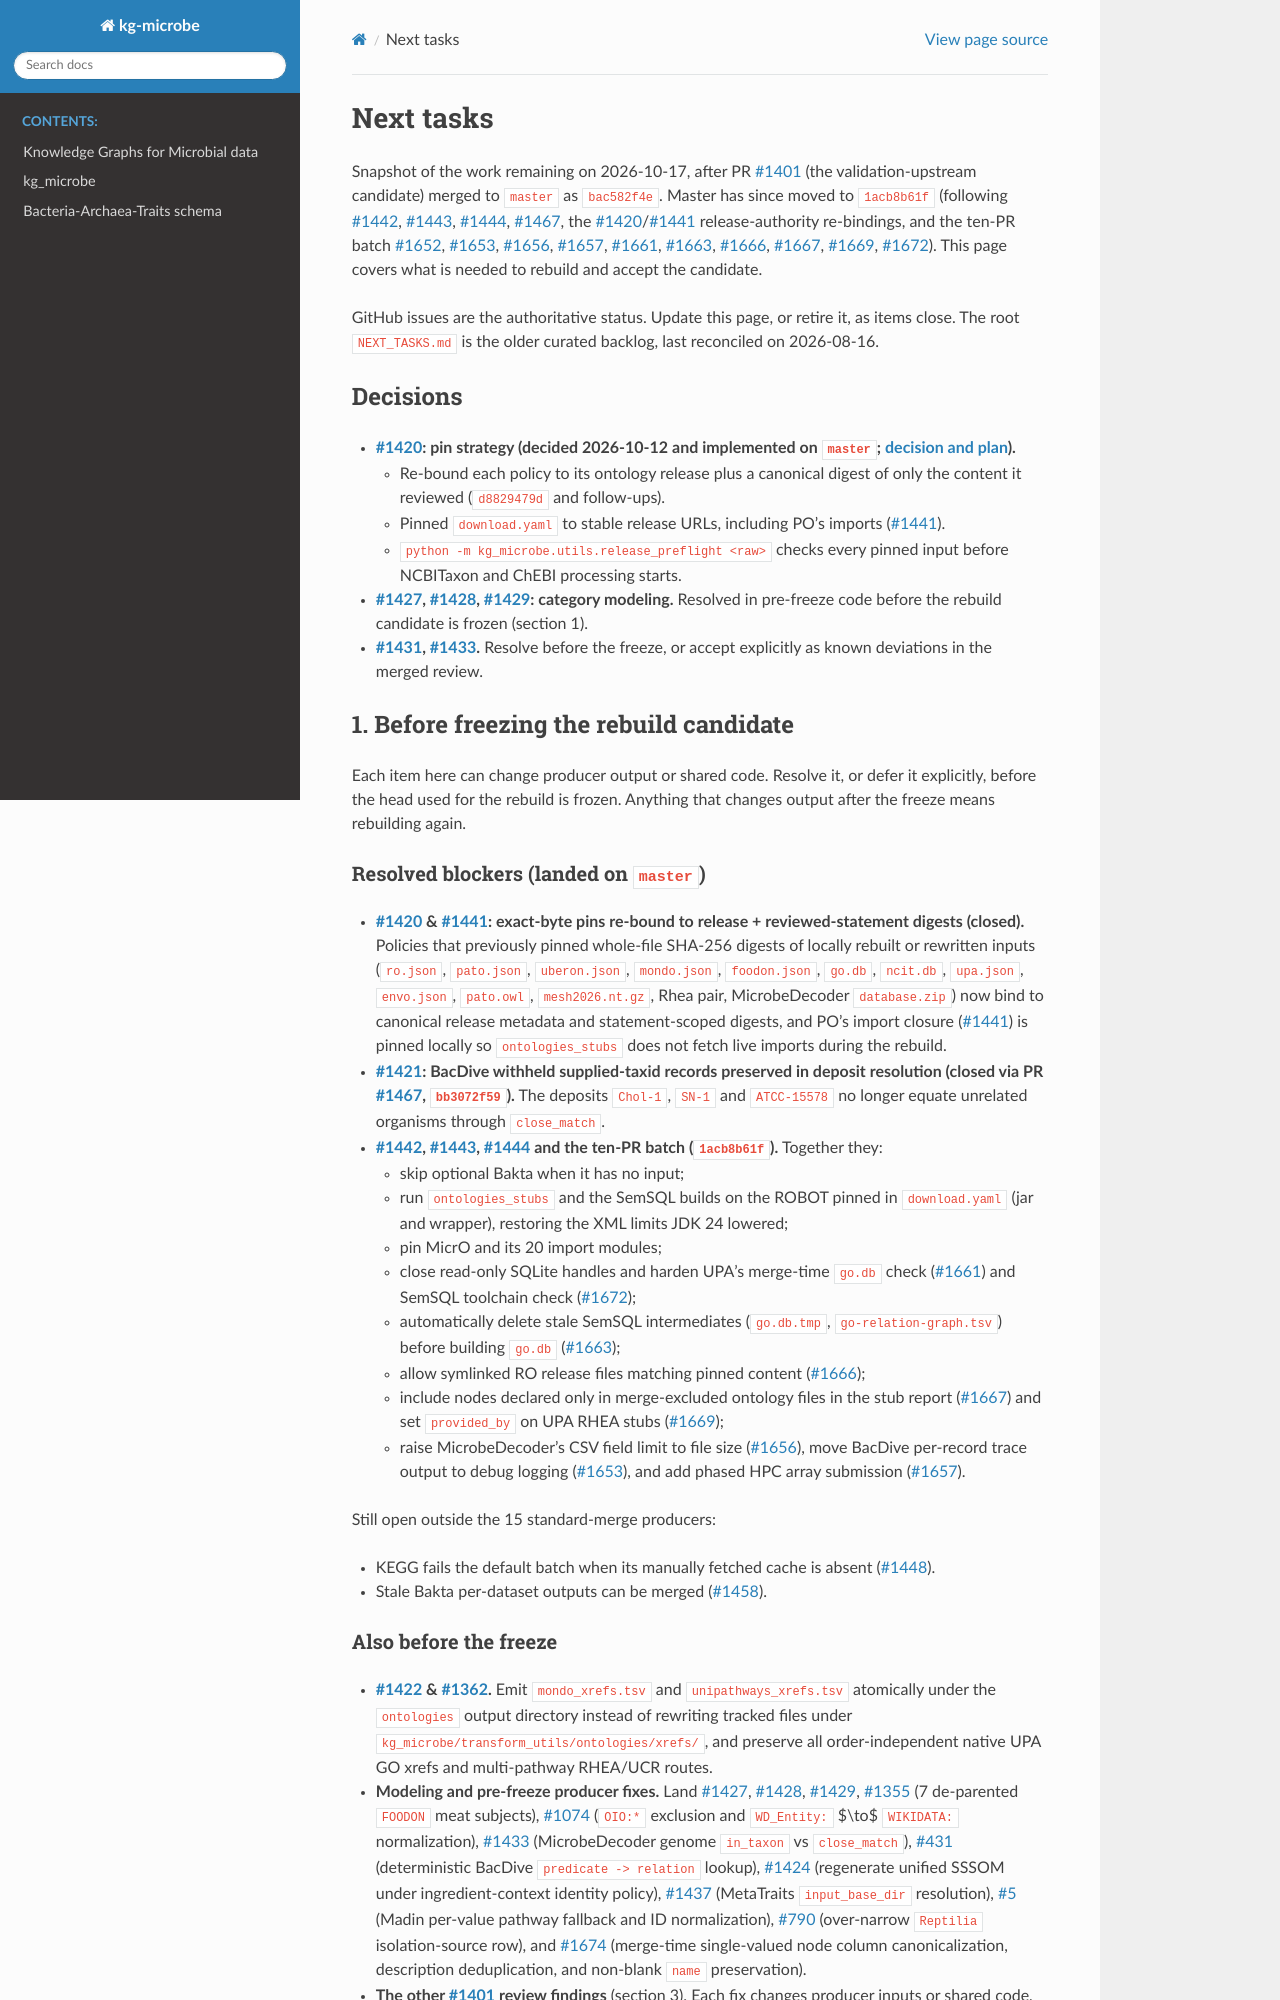

repository: Knowledge-Graph-Hub/kg-microbe · page: NEXT_TASKS.html · generator: sphinx

# Next tasks

Snapshot of the work remaining on 2026-10-17, after PR [#1401] (the
validation-upstream candidate) merged to `master` as `bac582f4e`. Master has
since moved to `1acb8b61f` (following [#1442], [#1443], [#1444], [#1467], the
[#1420]/[#1441] release-authority re-bindings, and the ten-PR batch [#1652],
[#1653], [#1656], [#1657], [#1661], [#1663], [#1666], [#1667], [#1669],
[#1672]). This page covers what is needed to rebuild and accept the candidate.

GitHub issues are the authoritative status. Update this page, or retire it, as
items close. The root [`NEXT_TASKS.md`](../NEXT_TASKS.md) is the older curated
backlog, last reconciled on 2026-08-16.

## Decisions

- **[#1420]: pin strategy (decided 2026-10-12 and implemented on `master`;
  [decision and plan](https://github.com/Knowledge-Graph-Hub/kg-microbe/issues/1420#issuecomment-6129515541)).**
  - Re-bound each policy to its ontology release plus a canonical digest of only
    the content it reviewed (`d8829479d` and follow-ups).
  - Pinned `download.yaml` to stable release URLs, including PO's imports
    ([#1441]).
  - `python -m kg_microbe.utils.release_preflight <raw>` checks every pinned
    input before NCBITaxon and ChEBI processing starts.
- **[#1427], [#1428], [#1429]: category modeling.** Resolved in pre-freeze
  code before the rebuild candidate is frozen (section 1).
- **[#1431], [#1433].** Resolve before the freeze, or accept explicitly as
  known deviations in the merged review.

## 1. Before freezing the rebuild candidate

Each item here can change producer output or shared code. Resolve it, or defer
it explicitly, before the head used for the rebuild is frozen. Anything that
changes output after the freeze means rebuilding again.

### Resolved blockers (landed on `master`)

- **[#1420] & [#1441]: exact-byte pins re-bound to release + reviewed-statement
  digests (closed).** Policies that previously pinned whole-file SHA-256 digests
  of locally rebuilt or rewritten inputs (`ro.json`, `pato.json`, `uberon.json`,
  `mondo.json`, `foodon.json`, `go.db`, `ncit.db`, `upa.json`, `envo.json`,
  `pato.owl`, `mesh2026.nt.gz`, Rhea pair, MicrobeDecoder `database.zip`) now
  bind to canonical release metadata and statement-scoped digests, and PO's
  import closure ([#1441]) is pinned locally so `ontologies_stubs` does not
  fetch live imports during the rebuild.
- **[#1421]: BacDive withheld supplied-taxid records preserved in deposit
  resolution (closed via PR [#1467], `bb3072f59`).** The deposits `Chol-1`,
  `SN-1` and `ATCC-15578` no longer equate unrelated organisms through
  `close_match`.
- **[#1442], [#1443], [#1444] and the ten-PR batch (`1acb8b61f`).** Together
  they:
  - skip optional Bakta when it has no input;
  - run `ontologies_stubs` and the SemSQL builds on the ROBOT pinned in
    `download.yaml` (jar and wrapper), restoring the XML limits JDK 24 lowered;
  - pin MicrO and its 20 import modules;
  - close read-only SQLite handles and harden UPA's merge-time `go.db` check
    ([#1661]) and SemSQL toolchain check ([#1672]);
  - automatically delete stale SemSQL intermediates (`go.db.tmp`,
    `go-relation-graph.tsv`) before building `go.db` ([#1663]);
  - allow symlinked RO release files matching pinned content ([#1666]);
  - include nodes declared only in merge-excluded ontology files in the stub
    report ([#1667]) and set `provided_by` on UPA RHEA stubs ([#1669]);
  - raise MicrobeDecoder's CSV field limit to file size ([#1656]), move
    BacDive per-record trace output to debug logging ([#1653]), and add phased
    HPC array submission ([#1657]).

Still open outside the 15 standard-merge producers:

- KEGG fails the default batch when its manually fetched cache is absent
  ([#1448]).
- Stale Bakta per-dataset outputs can be merged ([#1458]).

### Also before the freeze

- **[#1422] & [#1362].** Emit `mondo_xrefs.tsv` and `unipathways_xrefs.tsv`
  atomically under the `ontologies` output directory instead of rewriting
  tracked files under `kg_microbe/transform_utils/ontologies/xrefs/`, and
  preserve all order-independent native UPA GO xrefs and multi-pathway RHEA/UCR
  routes.
- **Modeling and pre-freeze producer fixes.** Land [#1427], [#1428], [#1429],
  [#1355] (7 de-parented `FOODON` meat subjects), [#1074] (`OIO:*` exclusion and
  `WD_Entity:` $\to$ `WIKIDATA:` normalization), [#1433] (MicrobeDecoder genome
  `in_taxon` vs `close_match`), [#431] (deterministic BacDive
  `predicate -> relation` lookup), [#1424] (regenerate unified SSSOM under
  ingredient-context identity policy), [#1437] (MetaTraits `input_base_dir`
  resolution), [#5] (Madin per-value pathway fallback and ID normalization),
  [#790] (over-narrow `Reptilia` isolation-source row), and [#1674]
  (merge-time single-valued node column canonicalization, description
  deduplication, and non-blank `name` preservation).
- **The other [#1401] review findings** (section 3). Each fix changes producer
  inputs or shared code, so it lands before the freeze or waits until after
  acceptance.
- **Source-contract review.** Independently review each changed source contract
  and its negative controls.
